Photos from the image-classification dataset "data" in the GitHub repository WhoisKshitij/papaya-disease-detection. Its 2 classes are: diseased, healthy.

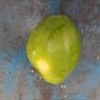
Label: healthy

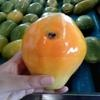
Label: diseased

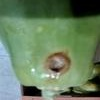
Label: diseased

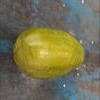
Label: healthy

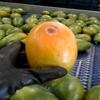
Label: diseased

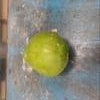
Label: healthy
